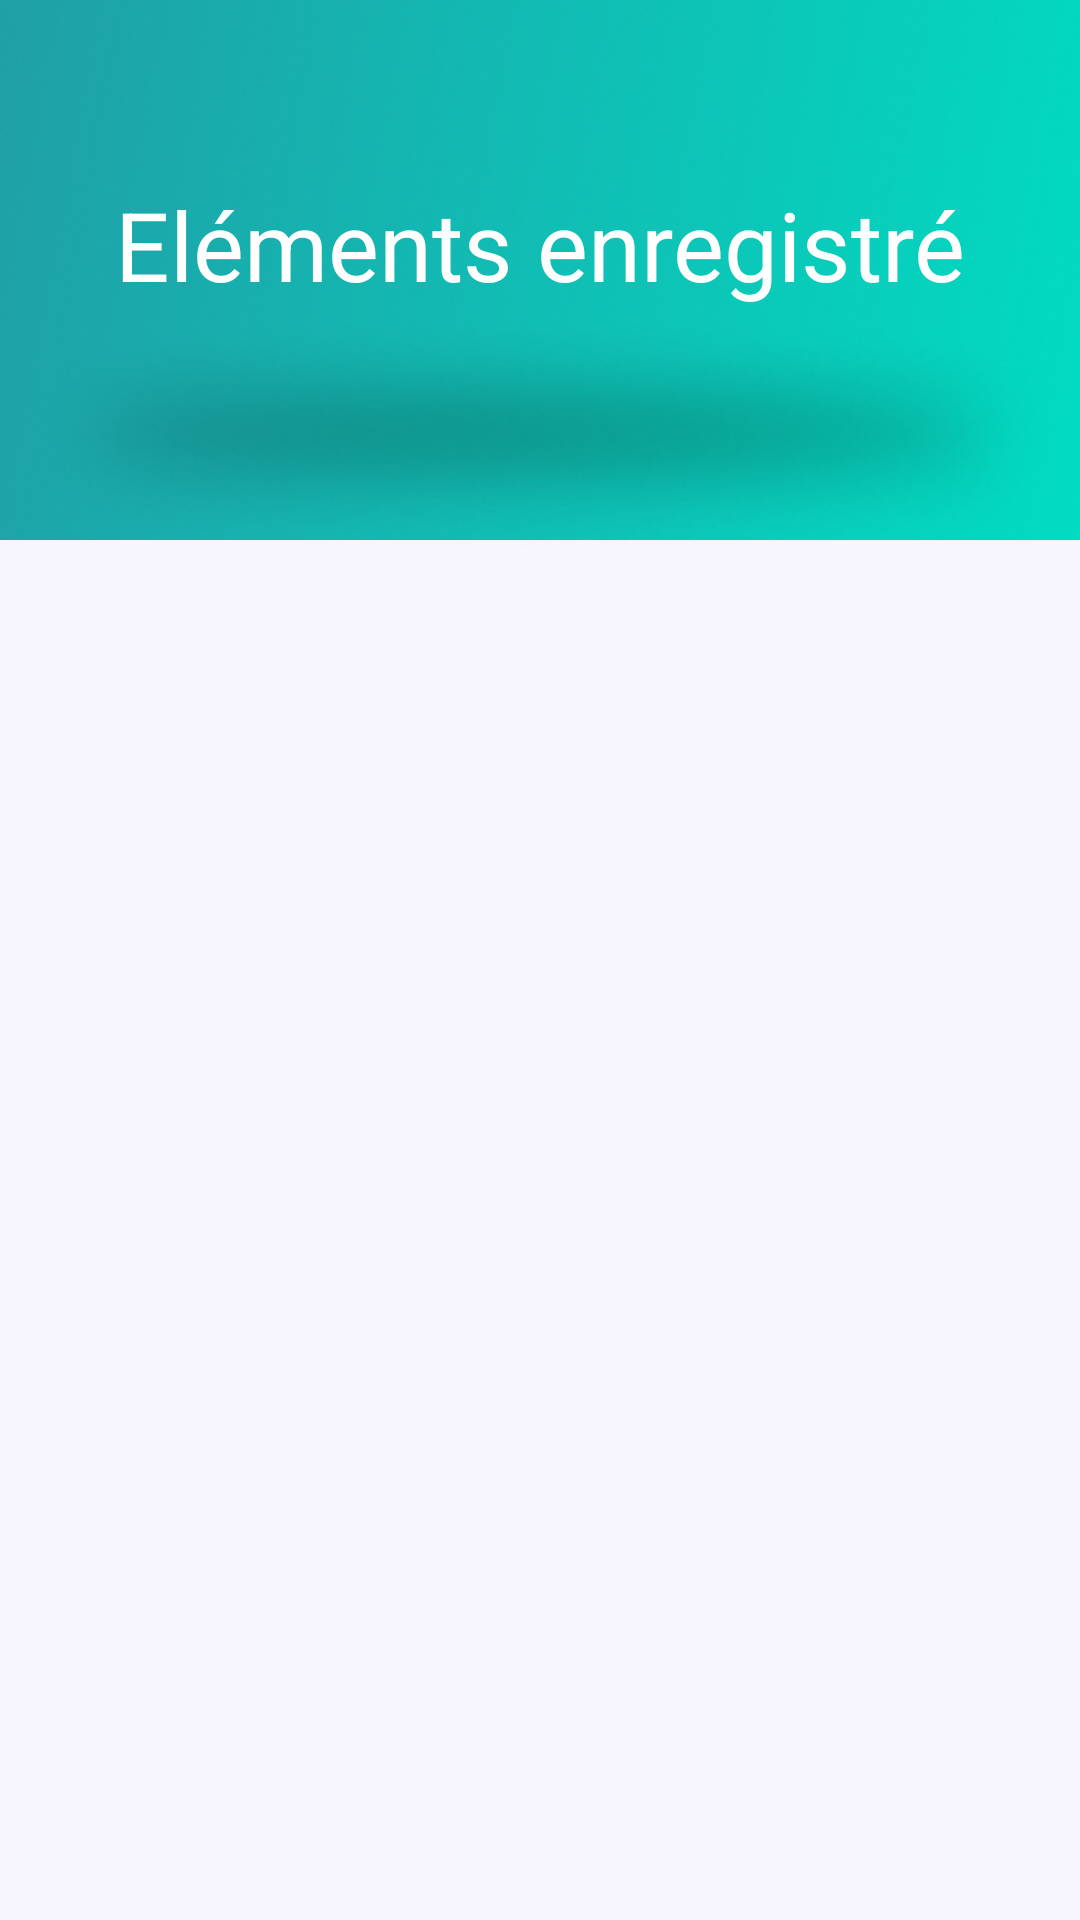

Android layout source for this screen:
<!-- AndroidManifest.xml: application theme Theme.Dchec -->
<!-- res/layout/activity_saved_page.xml -->
<?xml version="1.0" encoding="utf-8"?>
<androidx.constraintlayout.widget.ConstraintLayout xmlns:android="http://schemas.android.com/apk/res/android"
    xmlns:app="http://schemas.android.com/apk/res-auto"
    xmlns:tools="http://schemas.android.com/tools"
    android:layout_width="match_parent"
    android:layout_height="match_parent"

    android:background="@color/white_page_color"
    tools:context=".SavedPage">




        <ImageView
            android:id="@+id/imageView9"
            android:layout_width="match_parent"
            android:layout_height="180dp"
            android:background="@drawable/save_page_rectangle"
            app:layout_constraintEnd_toEndOf="parent"
            app:layout_constraintStart_toStartOf="parent"
            app:layout_constraintTop_toTopOf="parent">

        </ImageView>

        <ImageButton
            android:id="@+id/save_page_back_arrow"
            android:layout_width="30dp"
            android:layout_height="30dp"
            android:layout_marginStart="15dp"
            android:layout_marginTop="10dp"
            android:background="@drawable/arrow_back"
            app:layout_constraintStart_toStartOf="parent"
            app:layout_constraintTop_toTopOf="parent">

        </ImageButton>







    <LinearLayout
        android:layout_width="match_parent"
        android:layout_height="wrap_content"
        android:gravity="center_horizontal"
        android:orientation="vertical"
        app:layout_constraintEnd_toEndOf="parent"
        app:layout_constraintStart_toStartOf="parent"
        app:layout_constraintTop_toTopOf="@+id/imageView9">


        <TextView
            android:layout_width="match_parent"
            android:layout_height="wrap_content"
            android:layout_marginTop="60dp"
            android:text="Eléments enregistré"
            android:textAlignment="center"
            android:textColor="@color/white"
            android:textSize="32dp">




        </TextView>



        <ImageView
            android:layout_width="match_parent"
            android:layout_height="wrap_content"
            android:background="@drawable/save_page_shadow"></ImageView>


    </LinearLayout>


    <androidx.recyclerview.widget.RecyclerView
        android:id="@+id/saved_post_recycler_view"
        android:layout_width="match_parent"
        android:layout_height="0dp"
        app:layout_constraintBottom_toBottomOf="parent"
        app:layout_constraintEnd_toEndOf="parent"
        android:layout_marginTop="5dp"
        app:layout_constraintStart_toStartOf="parent"
        app:layout_constraintTop_toBottomOf="@+id/imageView9">

    </androidx.recyclerview.widget.RecyclerView>









</androidx.constraintlayout.widget.ConstraintLayout>
<!-- resources referenced by this layout -->
<resources>
  <color name="white">#FFFFFFFF</color>
  <color name="white_page_color">#F7F6FF</color>
  <!-- drawable save_page_rectangle: png bitmap (drawable, 82961 bytes) -->
  <!-- drawable save_page_shadow: png bitmap (drawable, 20153 bytes) -->
  <style name="Theme.Dchec" parent="Theme.AppCompat.DayNight.NoActionBar">
          
          <item name="colorPrimary">@color/main_color</item>
          <item name="colorPrimaryVariant">@color/main_color</item>
          <item name="colorOnPrimary">@color/white</item>
          <item name="colorAccent">@color/main_color</item>
          
          <item name="colorSecondary">@color/teal_200</item>
          <item name="colorSecondaryVariant">@color/teal_700</item>
          <item name="colorOnSecondary">@color/black</item>
          
          <item name="android:statusBarColor" tools:targetApi="l">@color/main_color</item>
  
          
      </style>
  <color name="main_color">#209FA6</color>
  <color name="teal_200">#FF03DAC5</color>
  <color name="teal_700">#FF018786</color>
  <color name="black">#FF000000</color>
</resources>
